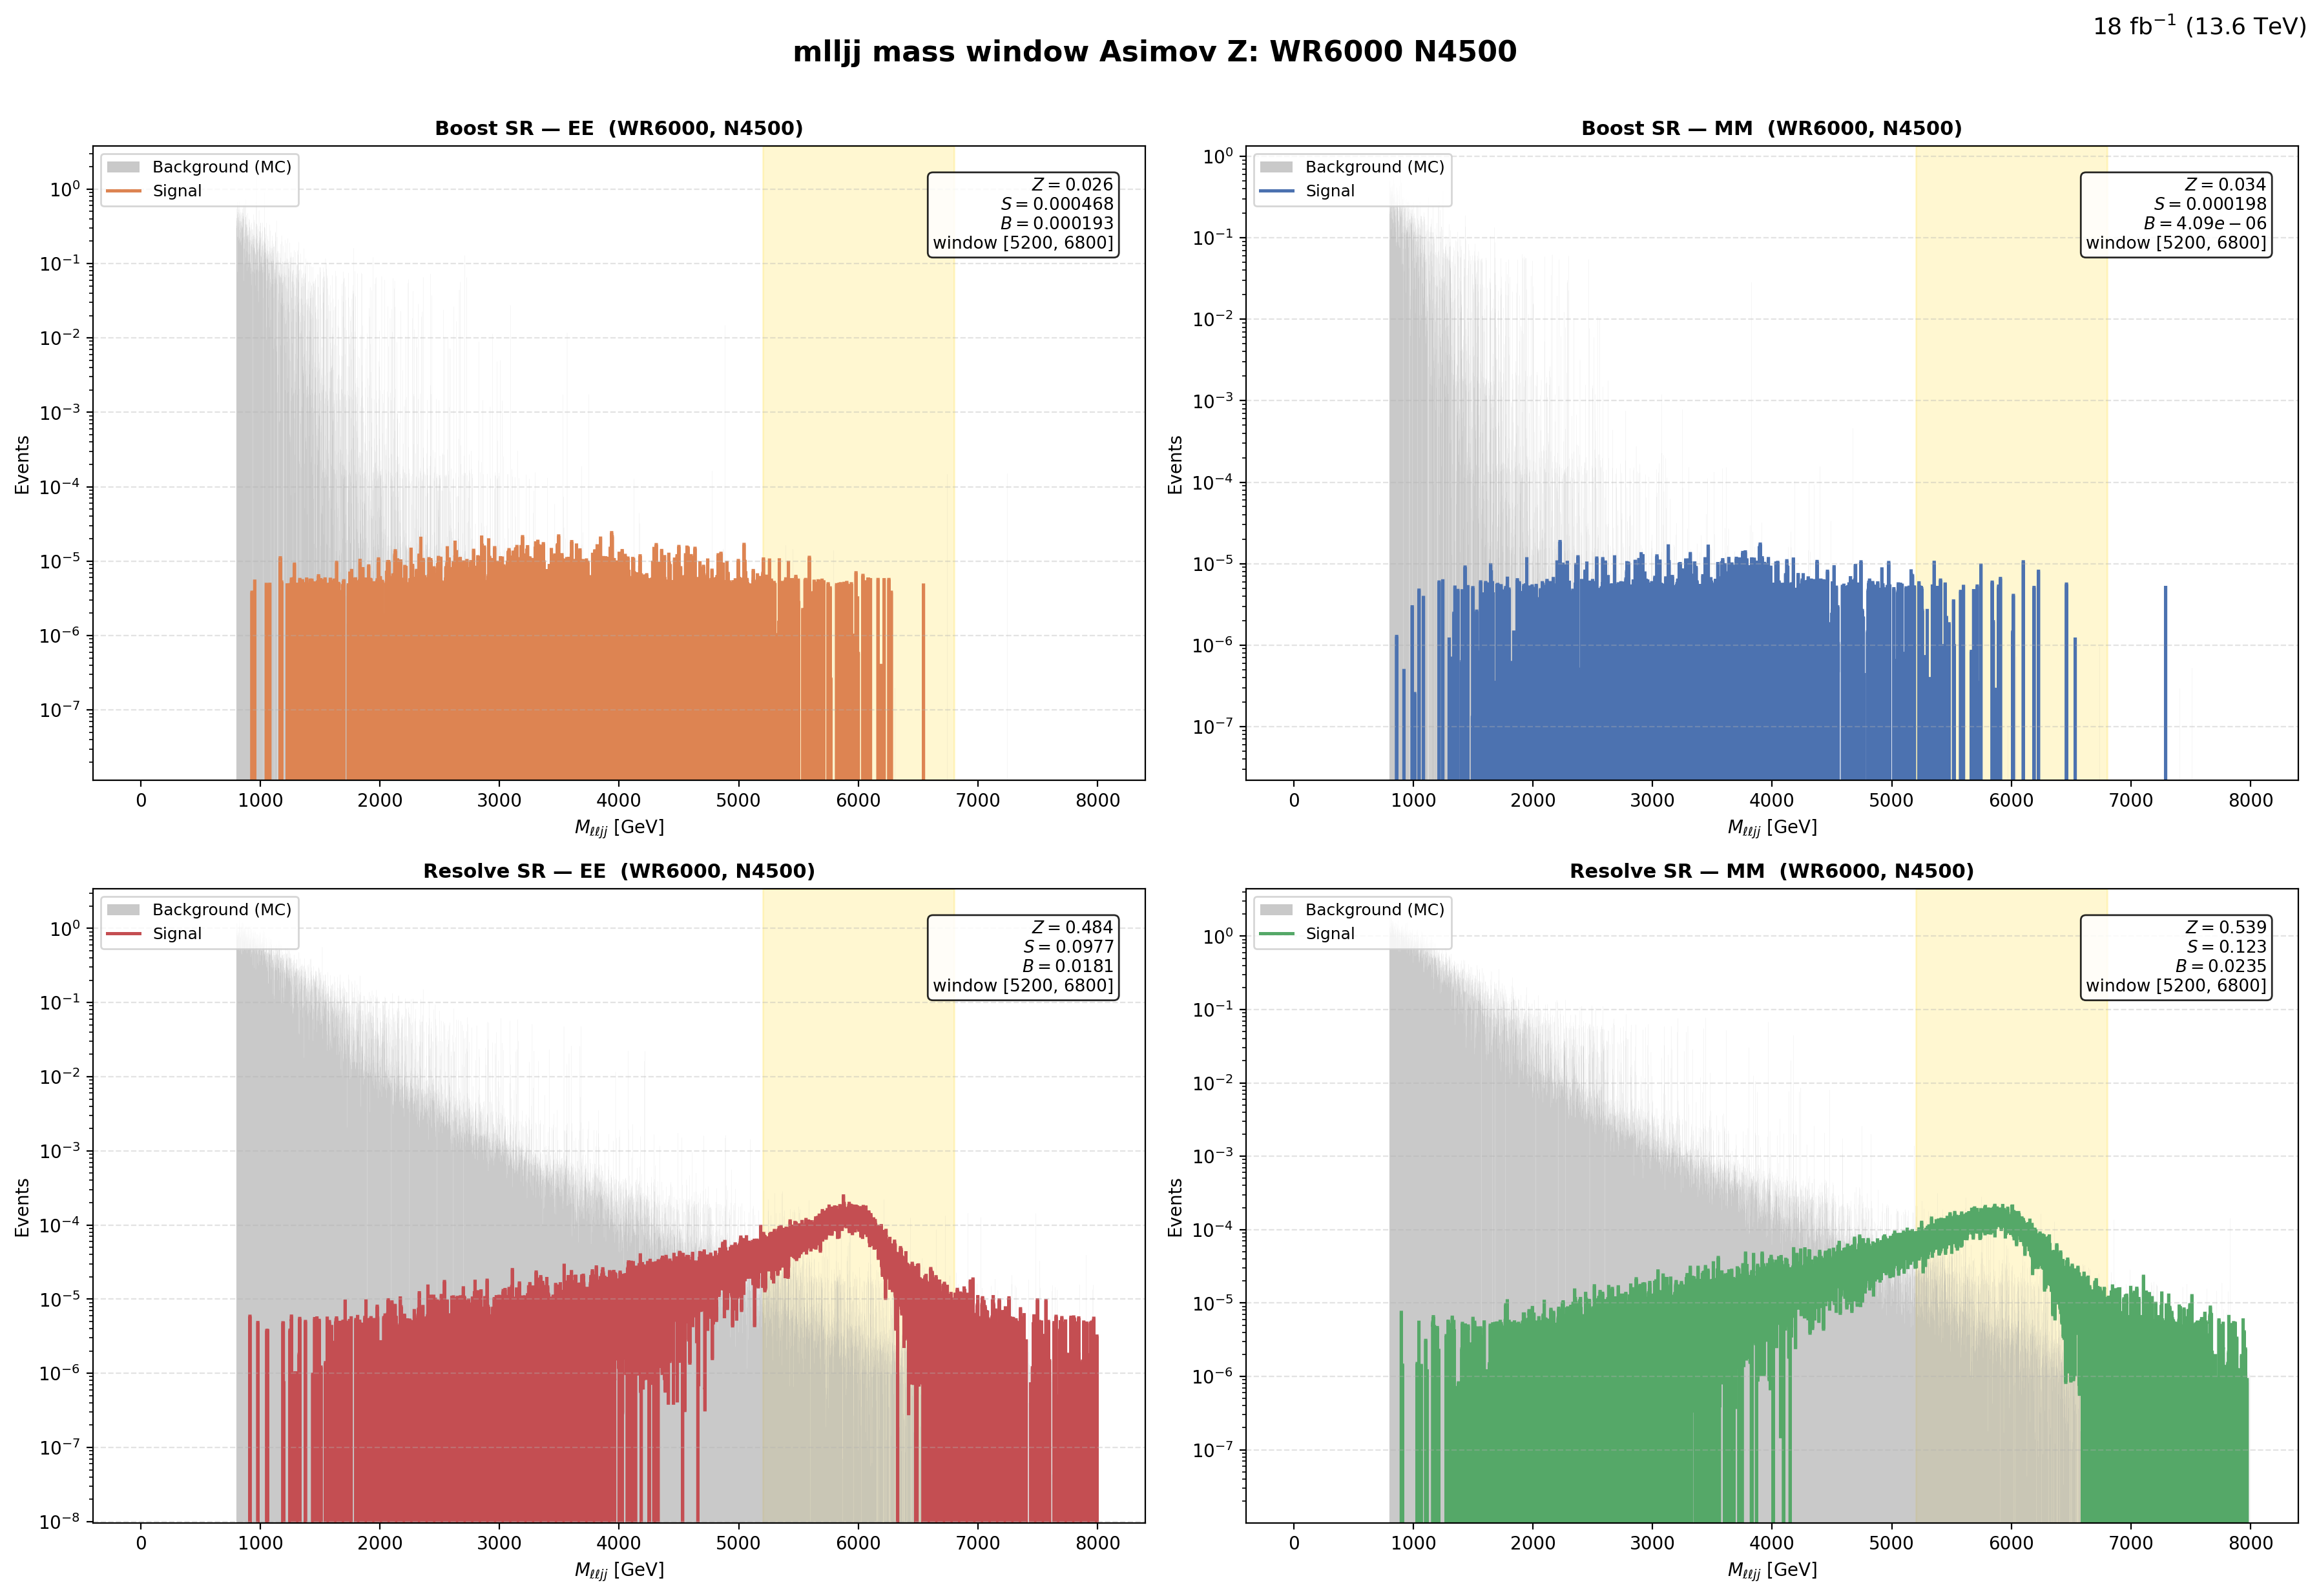

The table this chart was drawn from, first rows:
region, flavor, window_lo, window_hi, signal, background, asimov_z
Boost, EE, 5200, 6800, 0.0004677, 0.000193, 0.02628
Boost, MM, 5200, 6800, 0.0001983, 4.092559e-06, 0.03439
Resolve, EE, 5200, 6800, 0.09769, 0.01809, 0.4842
Resolve, MM, 5200, 6800, 0.1233, 0.02353, 0.5394
